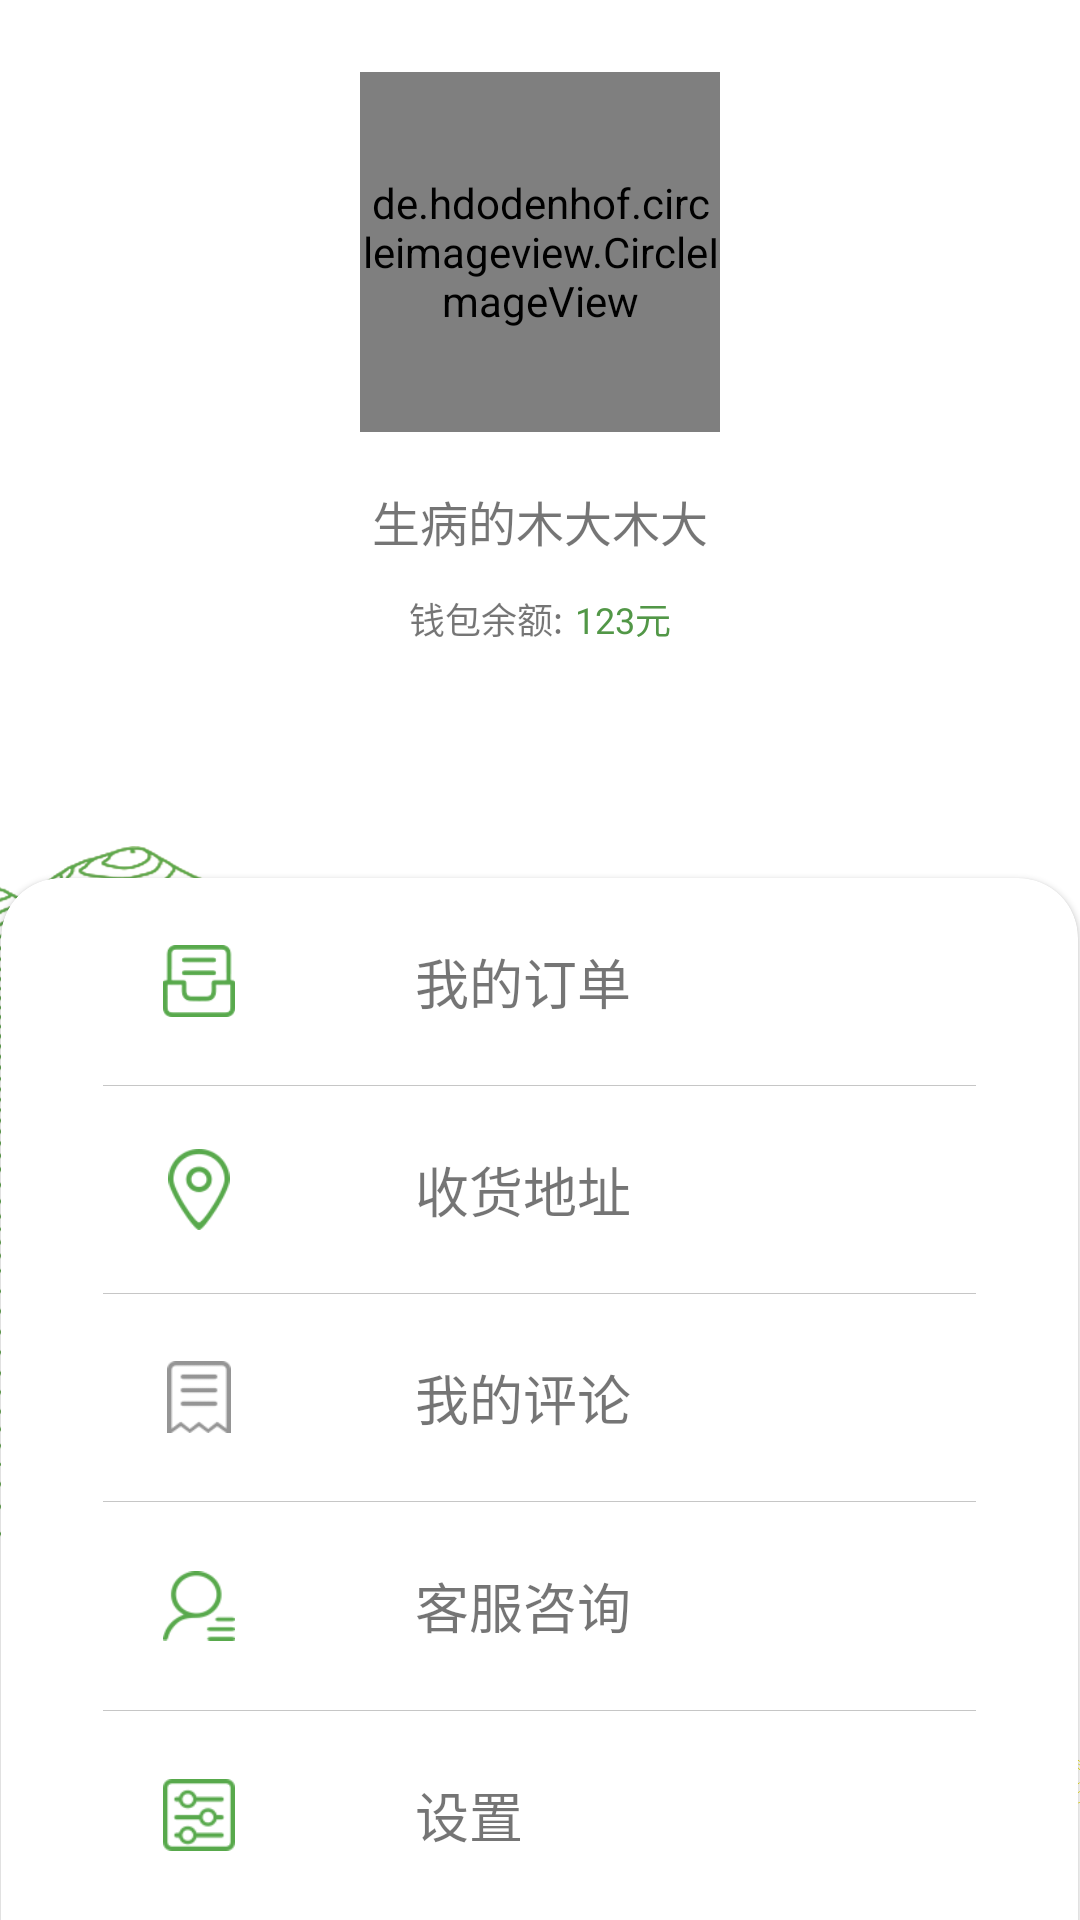

Layout XML and referenced resources for this Android screen:
<!-- AndroidManifest.xml: application theme TransparentStatusBarNoActionBar -->
<!-- res/layout/fragment_mine.xml -->
<?xml version="1.0" encoding="utf-8"?>
<RelativeLayout xmlns:android="http://schemas.android.com/apk/res/android"
	xmlns:app="http://schemas.android.com/apk/res-auto"
	android:orientation="vertical"
	android:id="@+id/container"
	android:layout_width="match_parent"
	android:layout_height="match_parent">

	<de.hdodenhof.circleimageview.CircleImageView
		android:layout_centerHorizontal="true"
		android:layout_alignParentTop="true"
		android:layout_marginTop="24dp"
		android:id="@+id/photoImg"
		android:layout_width="120dp"
		android:layout_height="120dp"
		android:src="@mipmap/img_user_photo"/>

	<TextView
		android:id="@+id/nickText"
		android:layout_below="@id/photoImg"
		android:layout_width="wrap_content"
		android:layout_height="wrap_content"
		android:layout_centerHorizontal="true"
		android:layout_marginTop="18dp"
		android:text="生病的木大木大"
		android:textSize="16sp" />

	<LinearLayout
		android:layout_marginTop="12dp"
		android:layout_centerHorizontal="true"
		android:layout_below="@id/nickText"
		android:orientation="horizontal"
		android:layout_width="wrap_content"
		android:layout_height="wrap_content">

		<TextView
			android:layout_width="wrap_content"
			android:layout_height="wrap_content"
			android:text="钱包余额:"
			android:textSize="12sp" />

		<TextView
			android:id="@+id/userMoneyText"
			android:layout_width="wrap_content"
			android:layout_height="wrap_content"
			android:layout_marginLeft="4dp"
			android:textSize="12sp"
			android:text="123元"
			android:textColor="@color/colorPrimaryDark" />
	</LinearLayout>

	<ImageView
		android:layout_width="292dp"
		android:layout_height="237dp"
		android:layout_alignParentBottom="true"
		android:layout_marginBottom="121dp"
		android:src="@mipmap/img_mine_back2" />

	<ImageView
		android:layout_width="122dp"
		android:layout_height="214dp"
		android:layout_alignParentBottom="true"
		android:layout_alignParentRight="true"
		android:layout_marginBottom="-54dp"
		android:src="@mipmap/img_mine_back1"/>
	
	<com.google.android.material.card.MaterialCardView
		android:background="#fff"
		android:layout_width="359dp"
		android:layout_height="367dp"
		android:layout_marginBottom="-20dp"
		android:layout_centerHorizontal="true"
		android:layout_alignParentBottom="true"
		app:cardCornerRadius="20dp"
		android:elevation="8dp">

		<LinearLayout
			android:layout_gravity="center_horizontal"
			android:orientation="vertical"
			android:layout_width="291dp"
			android:layout_height="347dp">
			<LinearLayout
				android:id="@+id/myOrderView"
				android:orientation="horizontal"
				android:layout_width="match_parent"
				android:layout_height="0dp"
				android:layout_weight="1">
				<ImageView
					android:layout_marginStart="20dp"
					android:layout_width="24dp"
					android:layout_height="24dp"
					android:src="@mipmap/ic_myorder"
					android:layout_gravity="center_vertical"/>
				<TextView
					android:layout_marginStart="60dp"
					android:layout_width="wrap_content"
					android:layout_height="wrap_content"
					android:layout_gravity="center_vertical"
					android:text="我的订单"
					android:textSize="18sp"/>
			</LinearLayout>

			<View
				android:background="@color/colorShadowGray"
				android:layout_width="match_parent"
				android:layout_height="1px"/>

			<LinearLayout
				android:id="@+id/addressListView"
				android:orientation="horizontal"
				android:layout_width="match_parent"
				android:layout_height="0dp"
				android:layout_weight="1">

				<ImageView
					android:layout_marginStart="20dp"
					android:layout_width="24dp"
					android:layout_height="27dp"
					android:src="@mipmap/ic_address_check"
					android:layout_gravity="center_vertical"/>
				<TextView
					android:layout_marginStart="60dp"
					android:layout_width="wrap_content"
					android:layout_height="wrap_content"
					android:layout_gravity="center_vertical"
					android:text="收货地址"
					android:textSize="18sp"/>
			</LinearLayout>

			<View
				android:background="@color/colorShadowGray"
				android:layout_width="match_parent"
				android:layout_height="1px"/>


			<LinearLayout
				android:orientation="horizontal"
				android:layout_width="match_parent"
				android:layout_height="0dp"
				android:layout_weight="1">

				<ImageView
					android:layout_marginStart="20dp"
					android:layout_width="24dp"
					android:layout_height="24dp"
					android:src="@mipmap/ic_send_comment"
					android:layout_gravity="center_vertical"/>
				<TextView
					android:layout_marginStart="60dp"
					android:layout_width="wrap_content"
					android:layout_height="wrap_content"
					android:layout_gravity="center_vertical"
					android:text="我的评论"
					android:textSize="18sp"/>
			</LinearLayout>

			<View
				android:background="@color/colorShadowGray"
				android:layout_width="match_parent"
				android:layout_height="1px"/>


			<LinearLayout
				android:id="@+id/supportView"
				android:orientation="horizontal"
				android:layout_width="match_parent"
				android:layout_height="0dp"
				android:layout_weight="1">
				<ImageView
					android:layout_marginStart="20dp"
					android:layout_width="24dp"
					android:layout_height="24dp"
					android:src="@mipmap/ic_product"
					android:layout_gravity="center_vertical"/>
				<TextView
					android:layout_marginStart="60dp"
					android:layout_width="wrap_content"
					android:layout_height="wrap_content"
					android:layout_gravity="center_vertical"
					android:text="客服咨询"
					android:textSize="18sp"/>
			</LinearLayout>

			<View
				android:background="@color/colorShadowGray"
				android:layout_width="match_parent"
				android:layout_height="1px"/>


			<LinearLayout
				android:orientation="horizontal"
				android:layout_width="match_parent"
				android:layout_height="0dp"
				android:layout_weight="1">
				<ImageView
					android:layout_marginStart="20dp"
					android:layout_width="24dp"
					android:layout_height="24dp"
					android:src="@mipmap/ic_setting"
					android:layout_gravity="center_vertical"/>
				<TextView
					android:layout_marginStart="60dp"
					android:layout_width="wrap_content"
					android:layout_height="wrap_content"
					android:layout_gravity="center_vertical"
					android:text="设置"
					android:textSize="18sp"/>
			</LinearLayout>

		</LinearLayout>


	</com.google.android.material.card.MaterialCardView>

</RelativeLayout>
<!-- resources referenced by this layout -->
<resources>
  <color name="colorPrimaryDark">#529747</color>
  <color name="colorShadowGray">#C6C6C6</color>
  <!-- mipmap ic_address_check: png bitmap (mipmap-xxhdpi, 1948 bytes) -->
  <!-- mipmap ic_myorder: png bitmap (mipmap-xxhdpi, 1378 bytes) -->
  <!-- mipmap ic_product: png bitmap (mipmap-xxhdpi, 1419 bytes) -->
  <!-- mipmap ic_send_comment: png bitmap (mipmap-xxhdpi, 1030 bytes) -->
  <!-- mipmap ic_setting: png bitmap (mipmap-xxhdpi, 1339 bytes) -->
  <!-- mipmap img_mine_back1: png bitmap (mipmap-xxhdpi, 742163 bytes) -->
  <!-- mipmap img_mine_back2: png bitmap (mipmap-xxhdpi, 439687 bytes) -->
  <!-- mipmap img_user_photo: png bitmap (mipmap-xxhdpi, 161736 bytes) -->
  <style name="TransparentStatusBarNoActionBar" parent="Theme.MaterialComponents.Light.NoActionBar">
  		<item name="windowActionBar">false</item>
  		<item name="windowNoTitle">true</item>
  		<item name="android:statusBarColor">#fff</item>
  		<item name="android:windowLightStatusBar">true</item>
  		<item name="colorPrimary">@color/colorPrimary</item>
  		<item name="colorPrimaryDark">@color/colorPrimaryDark</item>
  		<item name="colorAccent">@color/colorAccent</item>
  	</style>
  <color name="colorPrimary">#58a94c</color>
  <color name="colorAccent">#f3c355</color>
</resources>
